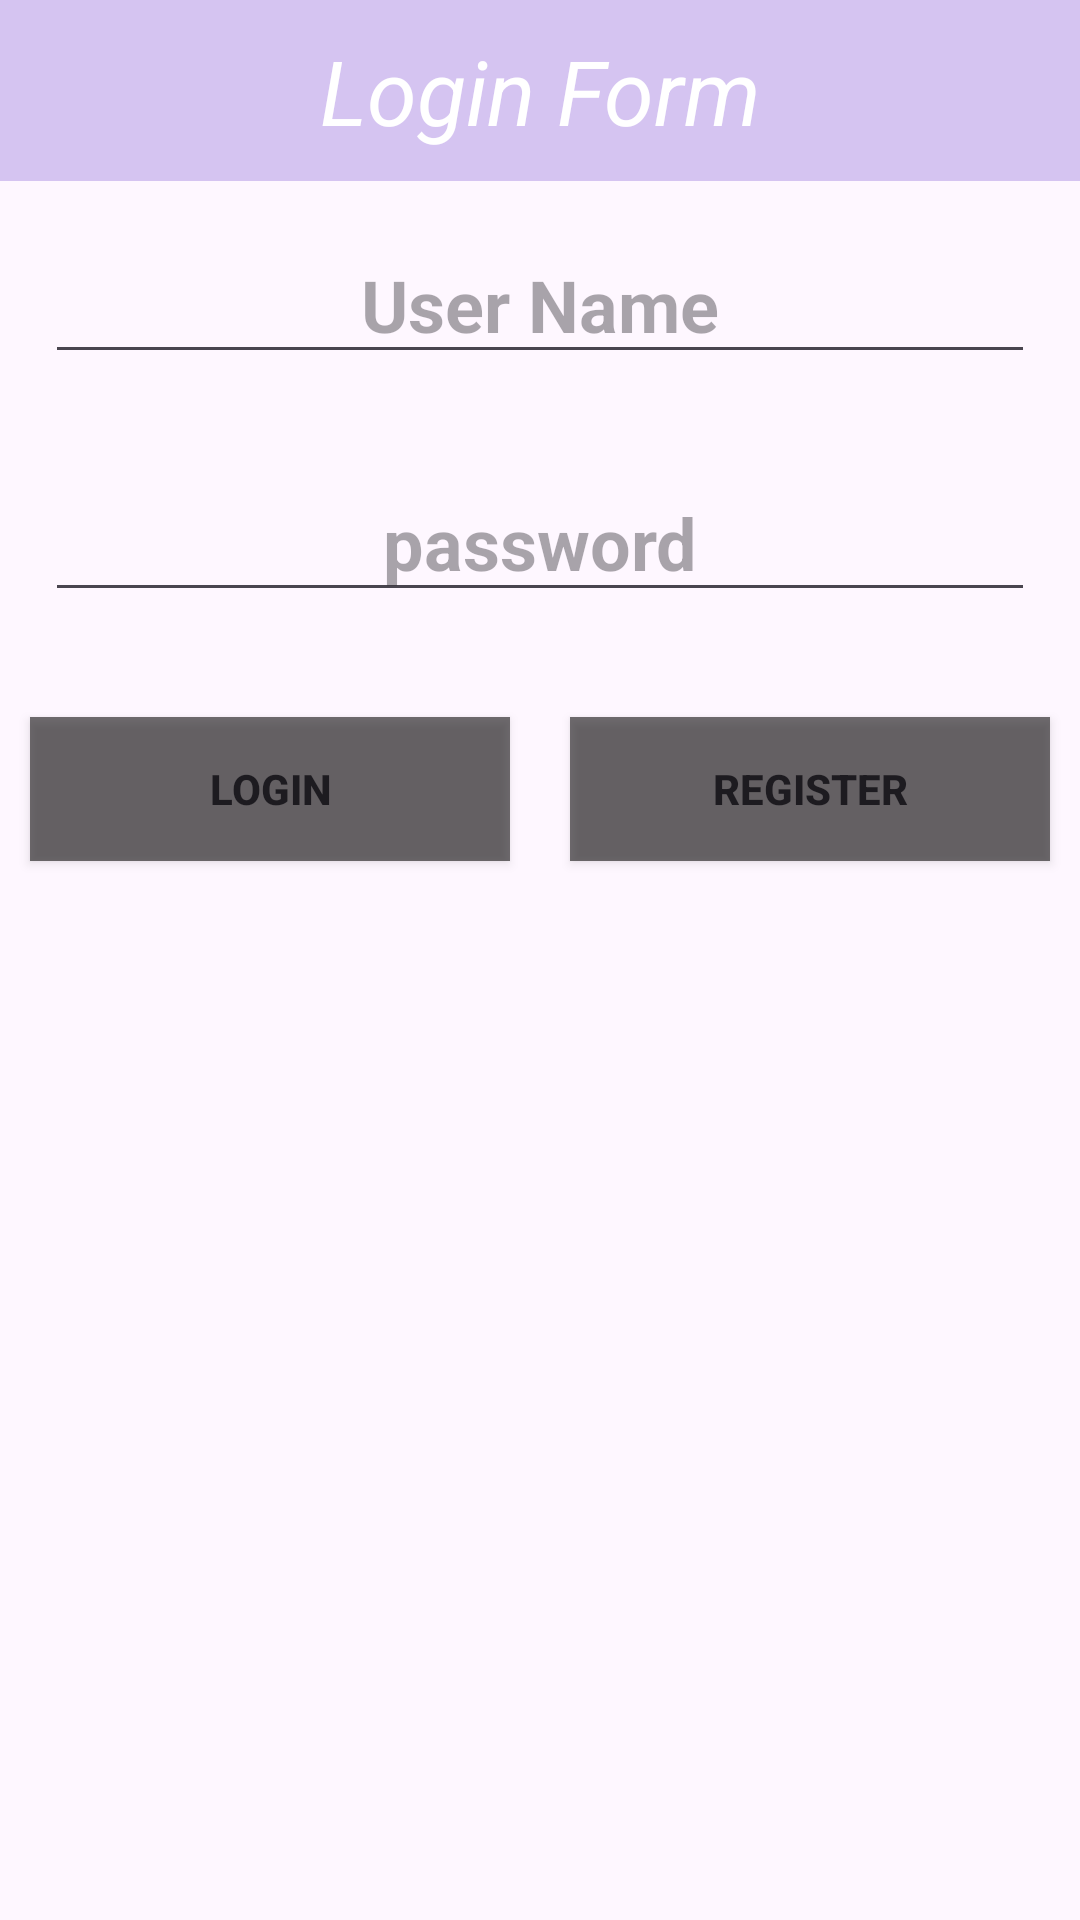

This screen was rendered from an Android layout file. Write that file and the resources it references.
<!-- AndroidManifest.xml: application theme Theme.App_ass_2 -->
<!-- res/layout/activity_main.xml -->
<?xml version="1.0" encoding="utf-8"?>
<LinearLayout xmlns:android="http://schemas.android.com/apk/res/android"
    xmlns:app="http://schemas.android.com/apk/res-auto"
    xmlns:tools="http://schemas.android.com/tools"
    android:layout_width="match_parent"
    android:layout_height="match_parent"
    android:orientation="vertical"
    tools:context=".MainActivity">

    <TextView
        android:layout_width="match_parent"
        android:layout_height="wrap_content"
        android:text="Login Form"
        android:textSize="30dp"
        android:textStyle="italic"
        android:gravity="center"
        android:background="#7AA88CE1"
        android:textColor="#fff"
        android:padding="10dp"
        app:layout_constraintBottom_toBottomOf="parent"
        app:layout_constraintEnd_toEndOf="parent"
        app:layout_constraintStart_toStartOf="parent"
        app:layout_constraintTop_toTopOf="parent" />

    <EditText
        android:id="@+id/username"
        android:hint="User Name"
        android:gravity="center"
        android:textStyle="bold"
        android:textSize="24dp"
        android:layout_margin="15dp"
        android:layout_width="match_parent"
        android:layout_height="wrap_content"></EditText>

    <EditText
        android:id="@+id/password"
        android:hint="password"
        android:inputType="textPassword"
        android:gravity="center"
        android:textStyle="bold"
        android:textSize="24dp"
        android:layout_margin="15dp"
        android:layout_width="match_parent"
        android:layout_height="wrap_content"></EditText>

    <LinearLayout
        android:layout_marginTop="10dp"
        android:layout_width="match_parent"
        android:layout_height="wrap_content">

        <Button
            android:id="@+id/login"
            android:layout_width="0dp"
            android:layout_height="wrap_content"
            android:layout_weight="1"
            android:background="#950E0D0D"
            android:text="LOGIN"
            android:layout_margin="10dp"
            android:textStyle="bold"></Button>

        <Button
            android:id="@+id/register"
            android:layout_width="0dp"
            android:layout_height="wrap_content"
            android:background="#950E0D0D"
            android:text="REGISTER"
            android:layout_weight="1"
            android:layout_margin="10dp"
            android:textStyle="bold"></Button>
    </LinearLayout>




</LinearLayout>
<!-- resources referenced by this layout -->
<resources>
  <style name="Theme.App_ass_2" parent="Base.Theme.App_ass_2" />
  <style name="Base.Theme.App_ass_2" parent="Theme.Material3.DayNight.NoActionBar">
          
          
      </style>
</resources>
